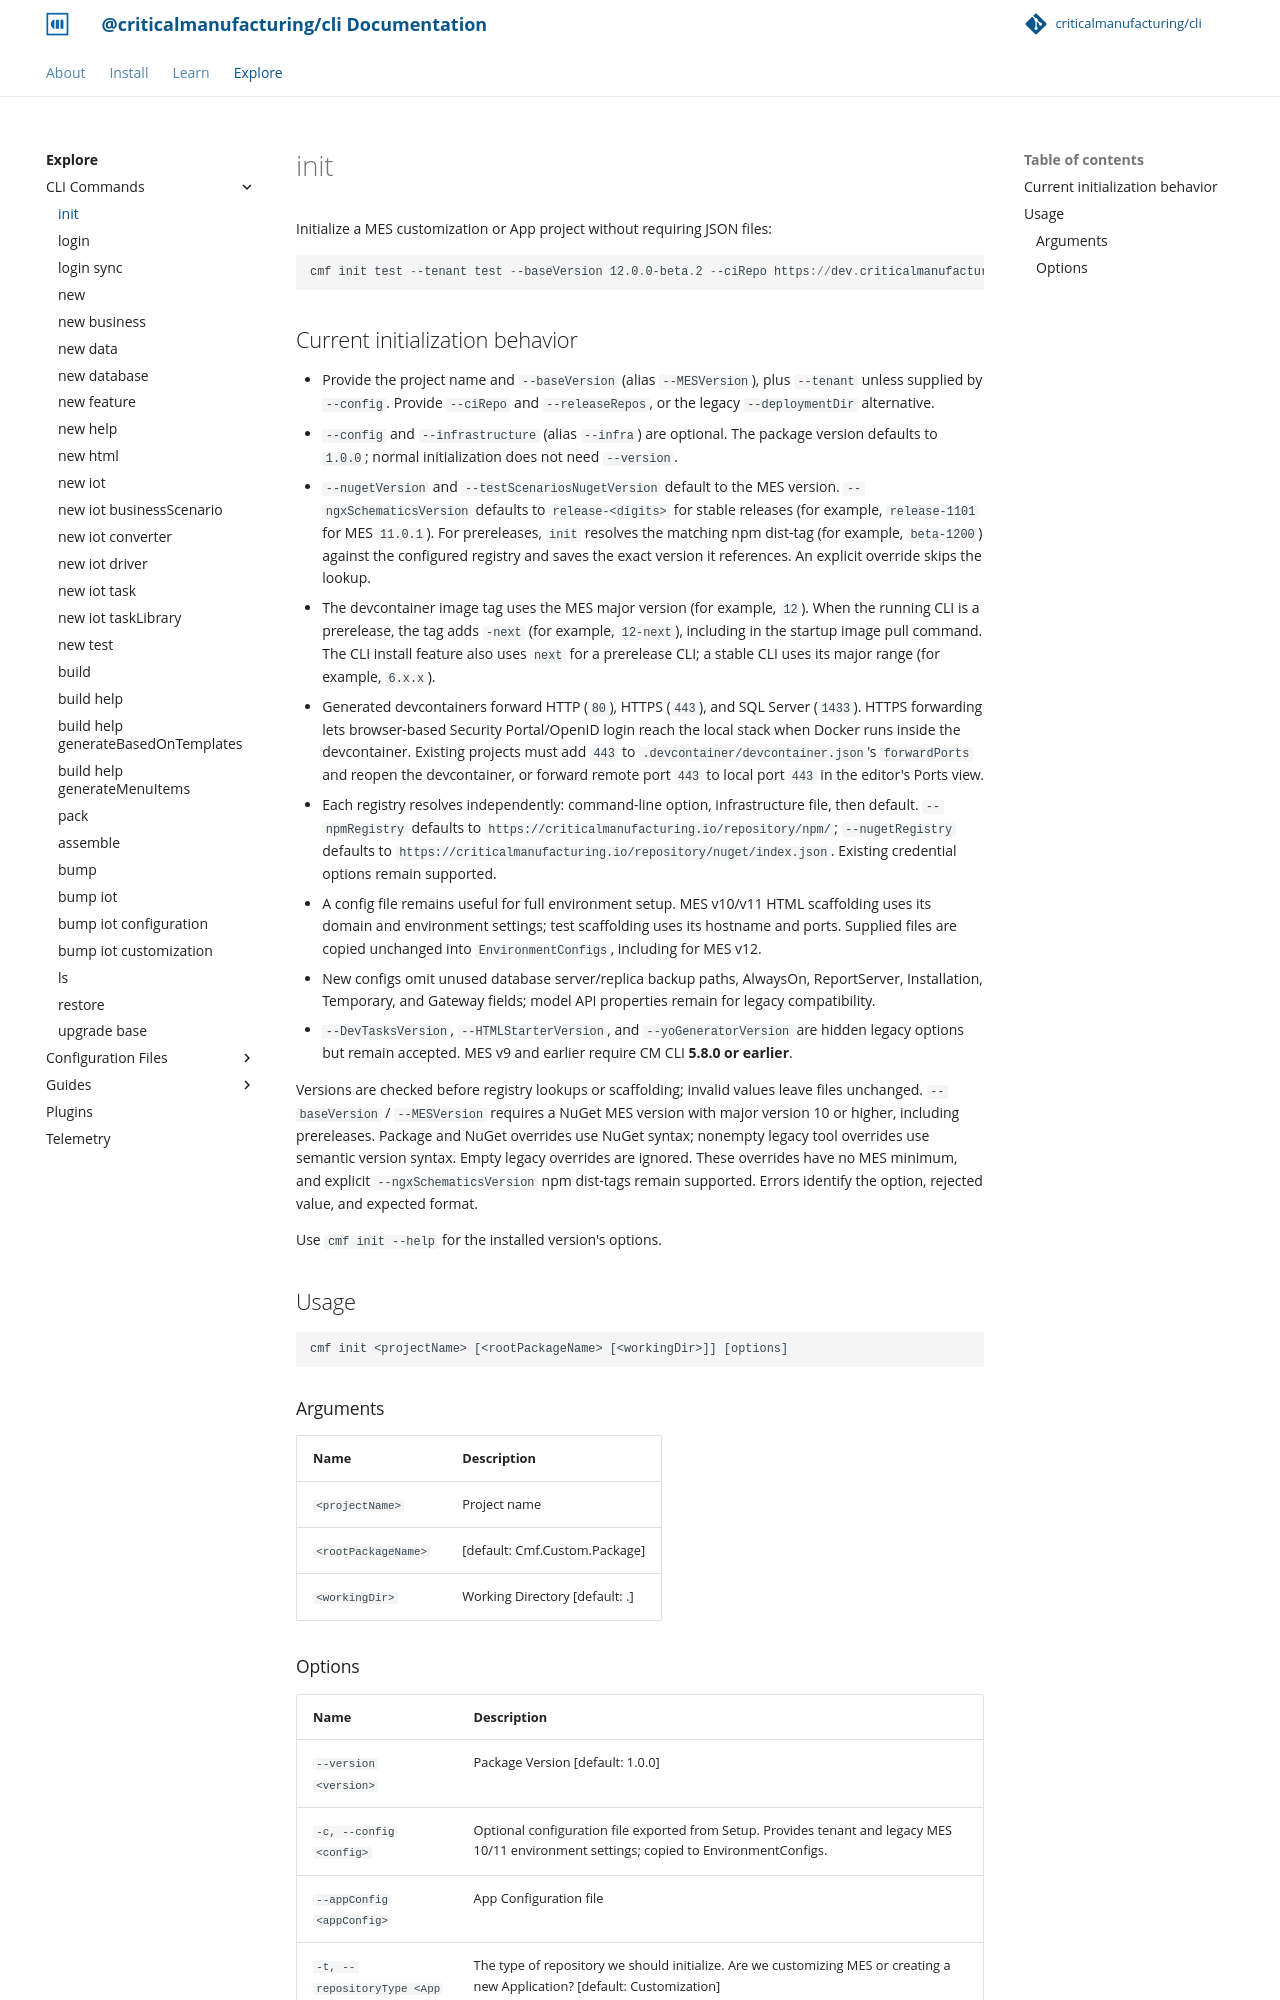

repository: criticalmanufacturing/cli · page: 03-explore/commands/init/index.html · generator: mkdocs

# init

<!-- BEGIN USAGE -->

Usage
-----

```
cmf init [options] <projectName> [<rootPackageName> [<workingDir>]]
```

### Arguments

Name | Description
---- | -----------
`<projectName>` |
`<rootPackageName>` | [default: Cmf.Custom.Package]
`<workingDir>` | Working Directory [default: .]
